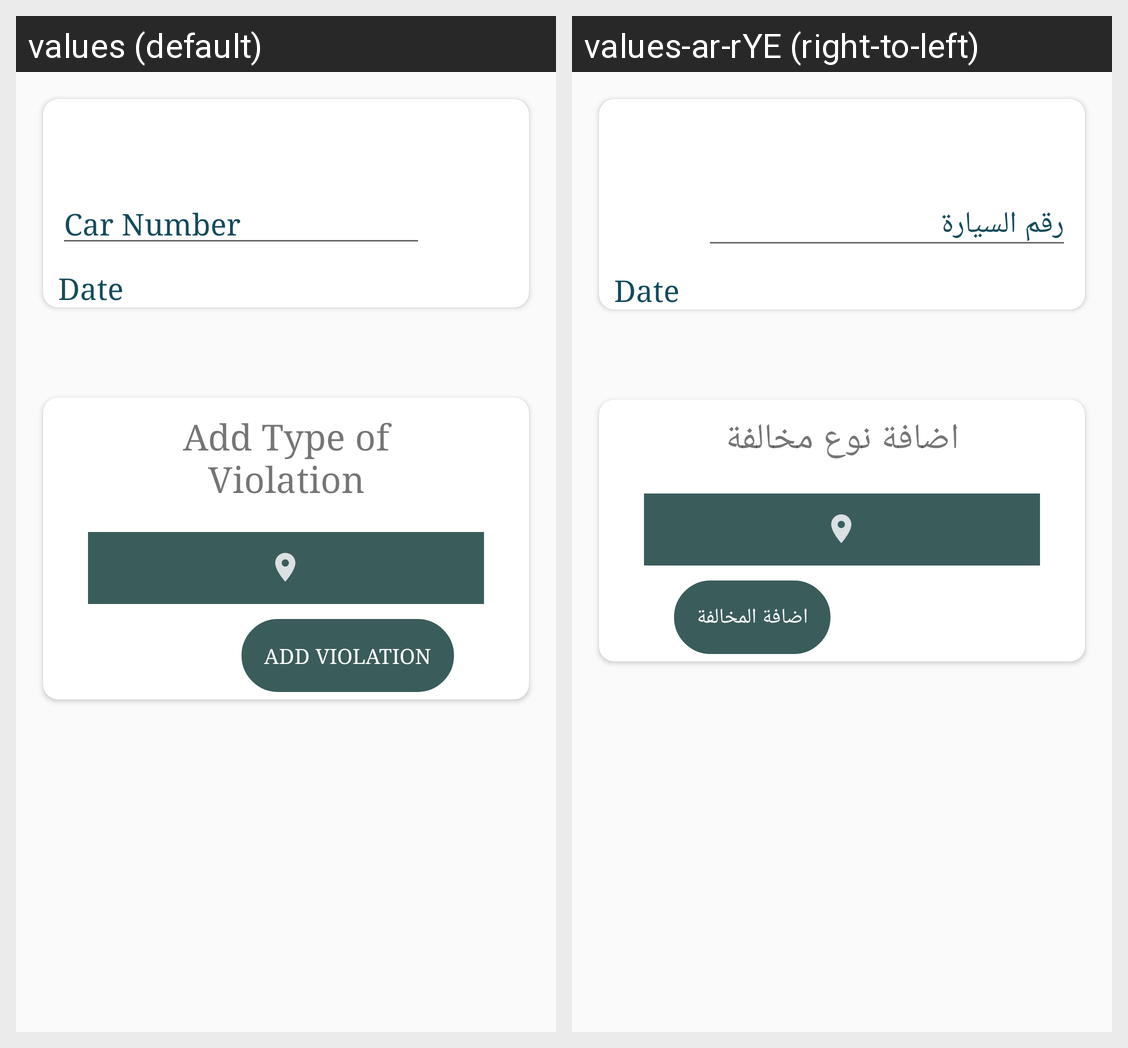

Here is an Android app screen in its default locale and in the app's own translations. Write out the translated-string differences for the strings that appear on this screen.
Android screen res/layout/fragment_gallery.xml rendered under 2 locales, left to right: values (default), values-ar-rYE (right-to-left). Device: Nexus 5 (rendered at 1080×1920; each locale shown at half size, 540×960, under a caption strip naming it); theme AppTheme.
Strings drawn on this screen, with the default value and each locale's value (text and hints the layout hard-codes, and strings that could not be matched under every locale, appear in the picture but are not listed):

car_number
  values: Car Number
  values-ar-rYE: رقم السيارة

Date
  values: Date
  values-ar-rYE: Date  [not translated; the default value is used]

add_type_of_violation
  values: Add Type of Violation
  values-ar-rYE: اضافة نوع مخالفة

add_violation
  values: ADD VIOLATION
  values-ar-rYE: اضافة المخالفة
